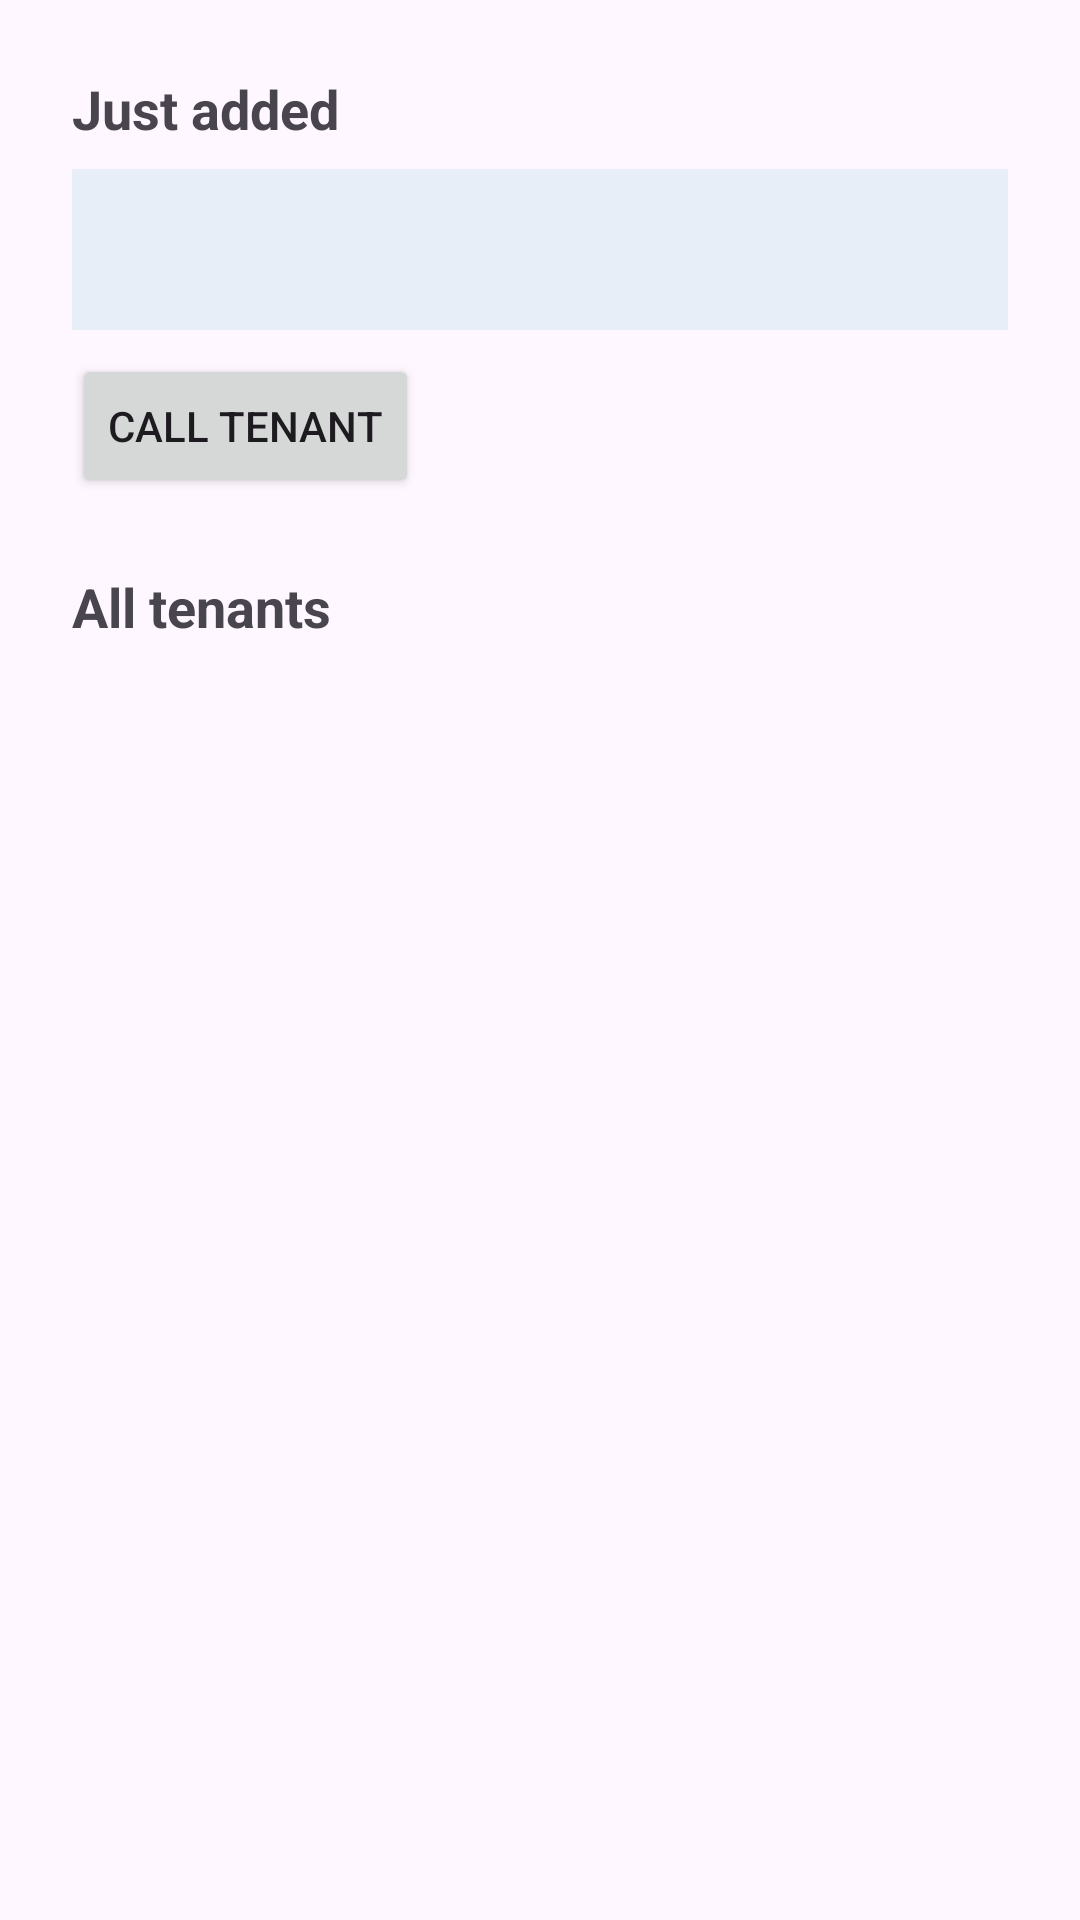

The Android layout XML behind this screen, and the referenced resources:
<!-- AndroidManifest.xml: application theme Theme.TenantManagementSystem1 -->
<!-- res/layout/fragment_view_tenants.xml -->
<?xml version="1.0" encoding="utf-8"?>
<layout xmlns:android="http://schemas.android.com/apk/res/android"
    xmlns:app="http://schemas.android.com/apk/res-auto">

    <data>
        <variable
            name="tenant"
            type="com.example.tenantmanagementsystem1.Tenant" />
    </data>

    <ScrollView
        android:layout_width="match_parent"
        android:layout_height="match_parent">

        <androidx.constraintlayout.widget.ConstraintLayout
            android:layout_width="match_parent"
            android:layout_height="wrap_content"
            android:padding="24dp">

            <TextView
                android:id="@+id/newTenantLabel"
                android:layout_width="wrap_content"
                android:layout_height="wrap_content"
                android:text="Just added"
                android:textSize="18sp"
                android:textStyle="bold"
                app:layout_constraintStart_toStartOf="parent"
                app:layout_constraintTop_toTopOf="parent" />

            <TextView
                android:id="@+id/newTenantTextView"
                android:layout_width="0dp"
                android:layout_height="wrap_content"
                android:layout_marginTop="8dp"
                android:background="#E8EEF7"
                android:padding="16dp"
                android:text="@{tenant.summary()}"
                android:textSize="16sp"
                app:layout_constraintEnd_toEndOf="parent"
                app:layout_constraintStart_toStartOf="parent"
                app:layout_constraintTop_toBottomOf="@id/newTenantLabel" />

            <Button
                android:id="@+id/callButton"
                android:layout_width="wrap_content"
                android:layout_height="wrap_content"
                android:layout_marginTop="8dp"
                android:text="CALL TENANT"
                app:layout_constraintStart_toStartOf="parent"
                app:layout_constraintTop_toBottomOf="@id/newTenantTextView" />

            <androidx.constraintlayout.widget.Group
                android:id="@+id/newTenantGroup"
                android:layout_width="wrap_content"
                android:layout_height="wrap_content"
                app:constraint_referenced_ids="newTenantLabel,newTenantTextView,callButton" />

            <TextView
                android:id="@+id/allTenantsLabel"
                android:layout_width="wrap_content"
                android:layout_height="wrap_content"
                android:layout_marginTop="24dp"
                android:text="All tenants"
                android:textSize="18sp"
                android:textStyle="bold"
                app:layout_constraintStart_toStartOf="parent"
                app:layout_constraintTop_toBottomOf="@id/callButton"
                app:layout_goneMarginTop="0dp" />

            <TextView
                android:id="@+id/allTenantsTextView"
                android:layout_width="0dp"
                android:layout_height="wrap_content"
                android:layout_marginTop="8dp"
                android:lineSpacingExtra="4dp"
                android:textSize="16sp"
                app:layout_constraintEnd_toEndOf="parent"
                app:layout_constraintStart_toStartOf="parent"
                app:layout_constraintTop_toBottomOf="@id/allTenantsLabel" />

        </androidx.constraintlayout.widget.ConstraintLayout>
    </ScrollView>
</layout>
<!-- resources referenced by this layout -->
<resources>
  <style name="Theme.TenantManagementSystem1" parent="Theme.Material3.DayNight.NoActionBar" />
</resources>
